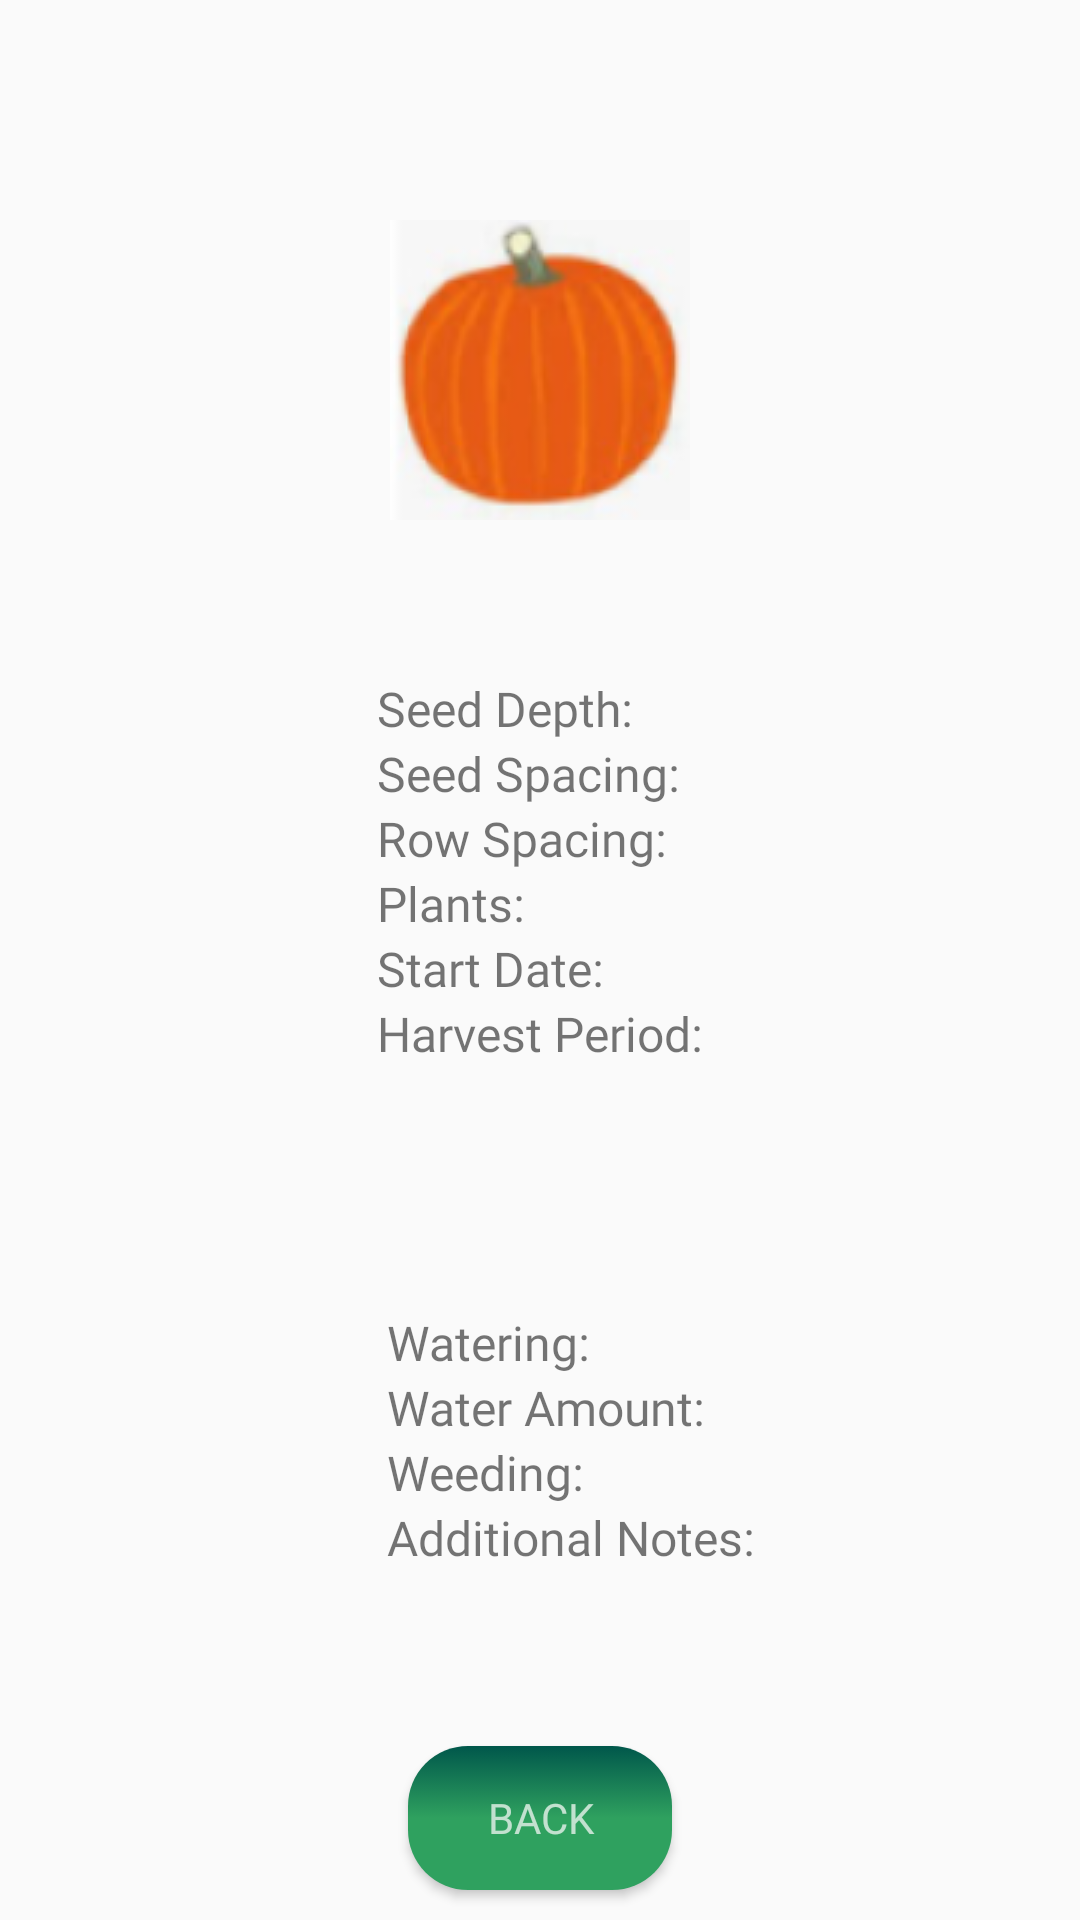

Android layout source for this screen:
<!-- AndroidManifest.xml: application theme AppTheme -->
<!-- res/layout/my_plots_plant_details.xml -->
<?xml version="1.0" encoding="utf-8"?>
<androidx.constraintlayout.widget.ConstraintLayout xmlns:android="http://schemas.android.com/apk/res/android"
    xmlns:app="http://schemas.android.com/apk/res-auto"
    xmlns:tools="http://schemas.android.com/tools"
    android:orientation="vertical"
    android:layout_width="match_parent"
    android:layout_height="match_parent">

    <TextView
        android:id="@+id/tempId"
        android:layout_width="wrap_content"
        android:layout_height="wrap_content"
        android:layout_gravity="center"
        android:textSize="0dp"
        app:layout_constraintTop_toTopOf="parent"
        app:layout_constraintLeft_toLeftOf="parent"/>

    <TextView
        android:id="@+id/plantName"
        android:layout_width="wrap_content"
        android:layout_height="wrap_content"
        android:layout_gravity="center"
        android:layout_marginTop="36dp"
        android:clickable="false"
        android:duplicateParentState="true"
        android:textSize="28sp"
        app:layout_constraintHorizontal_bias="0.498"
        app:layout_constraintLeft_toLeftOf="parent"
        app:layout_constraintRight_toRightOf="parent"
        app:layout_constraintTop_toTopOf="parent"
        android:fontFamily="@font/font3"
        android:textColor="@color/greeninWhite"/>

    <ImageView
        android:id="@+id/plantImageView"
        android:layout_width="100dp"
        android:layout_height="100dp"
        android:src="@drawable/pumpkin"
        app:layout_constraintBottom_toTopOf="@id/linearLayout1"
        app:layout_constraintEnd_toEndOf="parent"
        app:layout_constraintStart_toStartOf="parent"
        app:layout_constraintTop_toBottomOf="@id/plantName" />

    <LinearLayout
        android:id="@+id/linearLayout1"
        android:layout_width="match_parent"
        android:layout_height="wrap_content"
        android:layout_marginTop="36dp"
        android:gravity="center"
        android:orientation="horizontal"
        app:layout_constraintTop_toBottomOf="@+id/plantImageView"
        tools:layout_editor_absoluteX="0dp">

        <LinearLayout
            android:id="@+id/linearlayvoutnames"
            android:layout_width="wrap_content"
            android:layout_height="wrap_content"
            android:orientation="vertical"
            android:paddingLeft="50dp">

            <TextView
                android:layout_width="match_parent"
                android:layout_height="wrap_content"
                android:text="Seed Depth:"
                android:textSize="16dp"
                android:fontFamily="@font/font5" />

            <TextView
                android:layout_width="match_parent"
                android:layout_height="wrap_content"
                android:text="Seed Spacing:"
                android:textSize="16dp"
                android:fontFamily="@font/font5" />

            <TextView
                android:layout_width="match_parent"
                android:layout_height="wrap_content"
                android:text="Row Spacing:"
                android:textSize="16dp"
                android:fontFamily="@font/font5" />

            <TextView
                android:layout_width="match_parent"
                android:layout_height="wrap_content"
                android:text="Plants:"
                android:textSize="16dp"
                android:fontFamily="@font/font5" />

            <TextView
                android:layout_width="match_parent"
                android:layout_height="wrap_content"
                android:text="Start Date:"
                android:textSize="16dp"
                android:fontFamily="@font/font5" />

            <TextView
                android:layout_width="match_parent"
                android:layout_height="wrap_content"
                android:text="Harvest Period:"
                android:textSize="16dp"
                android:fontFamily="@font/font5" />
        </LinearLayout>

        <LinearLayout
            android:id="@+id/linearlayoutvariables"
            android:layout_width="wrap_content"
            android:layout_height="wrap_content"
            android:orientation="vertical"
            android:paddingLeft="50dp">

            <TextView
                android:id="@+id/seedDepth"
                android:layout_width="wrap_content"
                android:layout_height="wrap_content"
                android:clickable="false"
                android:duplicateParentState="true"
                android:textSize="20dp" />

            <TextView
                android:id="@+id/seedSpacing"
                android:layout_width="wrap_content"
                android:layout_height="wrap_content"
                android:clickable="false"
                android:duplicateParentState="true"
                android:textSize="20dp" />

            <TextView
                android:id="@+id/rowSpacing"
                android:layout_width="wrap_content"
                android:layout_height="wrap_content"
                android:clickable="false"
                android:duplicateParentState="true"
                android:textSize="20dp" />

            <TextView
                android:id="@+id/plantsPerSquareFoot"
                android:layout_width="wrap_content"
                android:layout_height="wrap_content"
                android:clickable="false"
                android:duplicateParentState="true"
                android:textSize="20dp" />

            <TextView
                android:id="@+id/startDate"
                android:layout_width="wrap_content"
                android:layout_height="wrap_content"
                android:clickable="false"
                android:duplicateParentState="true"
                android:textSize="20dp" />

            <TextView
                android:id="@+id/daysToHarvest"
                android:layout_width="wrap_content"
                android:layout_height="wrap_content"
                android:clickable="false"
                android:duplicateParentState="true"
                android:textSize="20dp" />

        </LinearLayout>

    </LinearLayout>

    <LinearLayout
        android:id="@+id/linearLayout3"
        android:layout_width="match_parent"
        android:layout_height="wrap_content"
        android:orientation="vertical"
        app:layout_constraintBottom_toTopOf="@id/linearLayout4"
        app:layout_constraintTop_toBottomOf="@+id/linearLayout1"
        app:layout_constraintVertical_bias="0.482"
        tools:layout_editor_absoluteX="0dp">

        <ImageView
            android:id="@+id/sunIconDetails"
            android:layout_width="55dp"
            android:layout_height="55dp"
            android:layout_gravity="center"
            android:layout_marginTop="5dp" />

        <TextView
            android:id="@+id/sunLevelTextView"
            android:layout_width="wrap_content"
            android:layout_height="wrap_content"
            android:layout_gravity="center"
            android:clickable="false"
            android:duplicateParentState="true"
            android:textSize="18sp"
            android:fontFamily="@font/font5"/>
    </LinearLayout>

    <LinearLayout
        android:id="@+id/linearLayout4"
        android:layout_width="match_parent"
        android:layout_height="wrap_content"
        android:gravity="center"
        android:orientation="horizontal"
        app:layout_constraintBottom_toTopOf="@+id/linearLayoutBottomNav"
        app:layout_constraintTop_toBottomOf="@+id/linearLayout1"
        app:layout_constraintVertical_bias="0.605"
        tools:layout_editor_absoluteX="0dp">

        <LinearLayout
            android:id="@+id/linearlayvoutbottom"
            android:layout_width="wrap_content"
            android:layout_height="wrap_content"
            android:orientation="vertical"
            android:paddingLeft="50dp">

            <TextView
                android:layout_width="match_parent"
                android:layout_height="wrap_content"
                android:text="Watering:"
                android:textSize="16dp"
                android:fontFamily="@font/font5" />

            <TextView
                android:layout_width="match_parent"
                android:layout_height="wrap_content"
                android:text="Water Amount: "
                android:textSize="16dp"
                android:fontFamily="@font/font5" />

            <TextView
                android:layout_width="match_parent"
                android:layout_height="wrap_content"
                android:text="Weeding: "
                android:textSize="16dp"
                android:fontFamily="@font/font5" />

            <TextView
                android:layout_width="match_parent"
                android:layout_height="wrap_content"
                android:text="Additional Notes: "
                android:textSize="16dp"
                android:fontFamily="@font/font5" />

        </LinearLayout>

        <LinearLayout
            android:id="@+id/linearlayoutbuttonvariables"
            android:layout_width="wrap_content"
            android:layout_height="wrap_content"
            android:orientation="vertical"
            android:paddingLeft="25dp">

            <TextView
                android:id="@+id/numWateringsPerWeek"
                android:layout_width="wrap_content"
                android:layout_height="wrap_content"
                android:clickable="false"
                android:duplicateParentState="true"
                android:textSize="20dp" />

            <TextView
                android:id="@+id/amountWaterPerWeek"
                android:layout_width="wrap_content"
                android:layout_height="wrap_content"
                android:clickable="false"
                android:duplicateParentState="true"
                android:textSize="20dp" />

            <TextView
                android:id="@+id/numWeedingsPerWeek"
                android:layout_width="wrap_content"
                android:layout_height="wrap_content"
                android:clickable="false"
                android:duplicateParentState="true"
                android:textSize="20dp"
                android:paddingBottom="40dp"/>
        </LinearLayout>
    </LinearLayout>

    <TextView
        android:id="@+id/plantNotes"
        android:layout_width="wrap_content"
        android:layout_height="wrap_content"
        android:clickable="false"
        android:duplicateParentState="true"
        android:textSize="16dp"
        android:fontFamily="@font/font7"
        tools:ignore="MissingConstraints"
        android:paddingLeft="70dp"
        android:paddingTop="625dp"/>

    <LinearLayout
        android:id="@+id/linearLayoutBottomNav"
        android:layout_width="wrap_content"
        android:layout_height="wrap_content"
        android:layout_gravity="center"
        android:orientation="horizontal"
        app:layout_constraintBottom_toBottomOf="parent"
        app:layout_constraintEnd_toEndOf="parent"
        app:layout_constraintStart_toStartOf="parent">

        <Button
            android:id="@+id/backButton"
            android:layout_width="wrap_content"
            android:layout_height="wrap_content"
            android:layout_gravity="center"
            android:layout_marginHorizontal="10dp"
            android:layout_marginVertical="10dp"
            android:text="Back"
            android:fontFamily="@font/font3"
            android:textColor="@color/whiteinGreen"/>

    </LinearLayout>

</androidx.constraintlayout.widget.ConstraintLayout>
<!-- resources referenced by this layout -->
<resources>
  <color name="greeninWhite">#33a262</color>
  <color name="whiteinGreen">#c2e1cf</color>
  <!-- drawable pumpkin: png bitmap (drawable, 12737 bytes) -->
  <style name="AppTheme" parent="Theme.AppCompat.Light.DarkActionBar">
          
          <item name="colorPrimary">@color/colorPrimary</item>
          <item name="colorPrimaryDark">@color/colorPrimaryDark</item>
          <item name="colorAccent">@color/colorAccent</item>
          <item name="buttonStyle">@style/PrettyButton</item>
      </style>
  <color name="colorPrimary">#2fa15f</color>
  <color name="colorPrimaryDark">#00574B</color>
  <color name="colorAccent">#D81B60</color>
  <style name="PrettyButton" parent="Widget.AppCompat.Button">
          <item name="android:background">@drawable/button_gradient_selector</item>
          <item name="android:paddingLeft">12dp</item>
          <item name="android:paddingRight">12dp</item>
      </style>
  <!-- drawable button_gradient_selector (drawable) -->
  <?xml version="1.0" encoding="utf-8"?>
  <selector xmlns:android="http://schemas.android.com/apk/res/android">
      <item
          android:drawable="@drawable/button_gradient_1"
          android:state_pressed="true"/>
      <item
          android:drawable="@drawable/button_gradient_2"
          android:state_pressed="false"/>
  </selector>
  <!-- drawable button_gradient_1 (drawable) -->
  <?xml version="1.0" encoding="utf-8"?>
  <shape xmlns:android="http://schemas.android.com/apk/res/android"
      android:shape="rectangle">
  
      <corners android:radius="20dp"/>
      <gradient
          android:angle="270"
          android:endColor="@color/colorPrimaryDark"
          android:centerColor="@color/colorPrimary"
          android:startColor="@color/colorPrimary"/>
  </shape>
  <!-- drawable button_gradient_2 (drawable) -->
  <?xml version="1.0" encoding="utf-8"?>
  <shape xmlns:android="http://schemas.android.com/apk/res/android"
      android:shape="rectangle">
  
      <corners android:radius="20dp"/>
      <gradient
          android:angle="90"
          android:endColor="@color/colorPrimaryDark"
          android:centerColor="@color/colorPrimary"
          android:startColor="@color/colorPrimary"/>
  </shape>
</resources>
